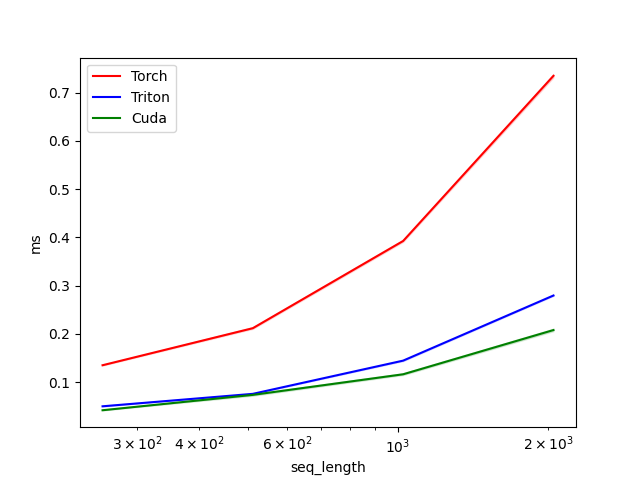

The file beside this chart, header and first rows:
seq_length, Torch, Triton, Cuda
256.0, 0.1, 0.0, 0.0
512.0, 0.2, 0.1, 0.1
1024, 0.4, 0.1, 0.1
2048, 0.7, 0.3, 0.2
